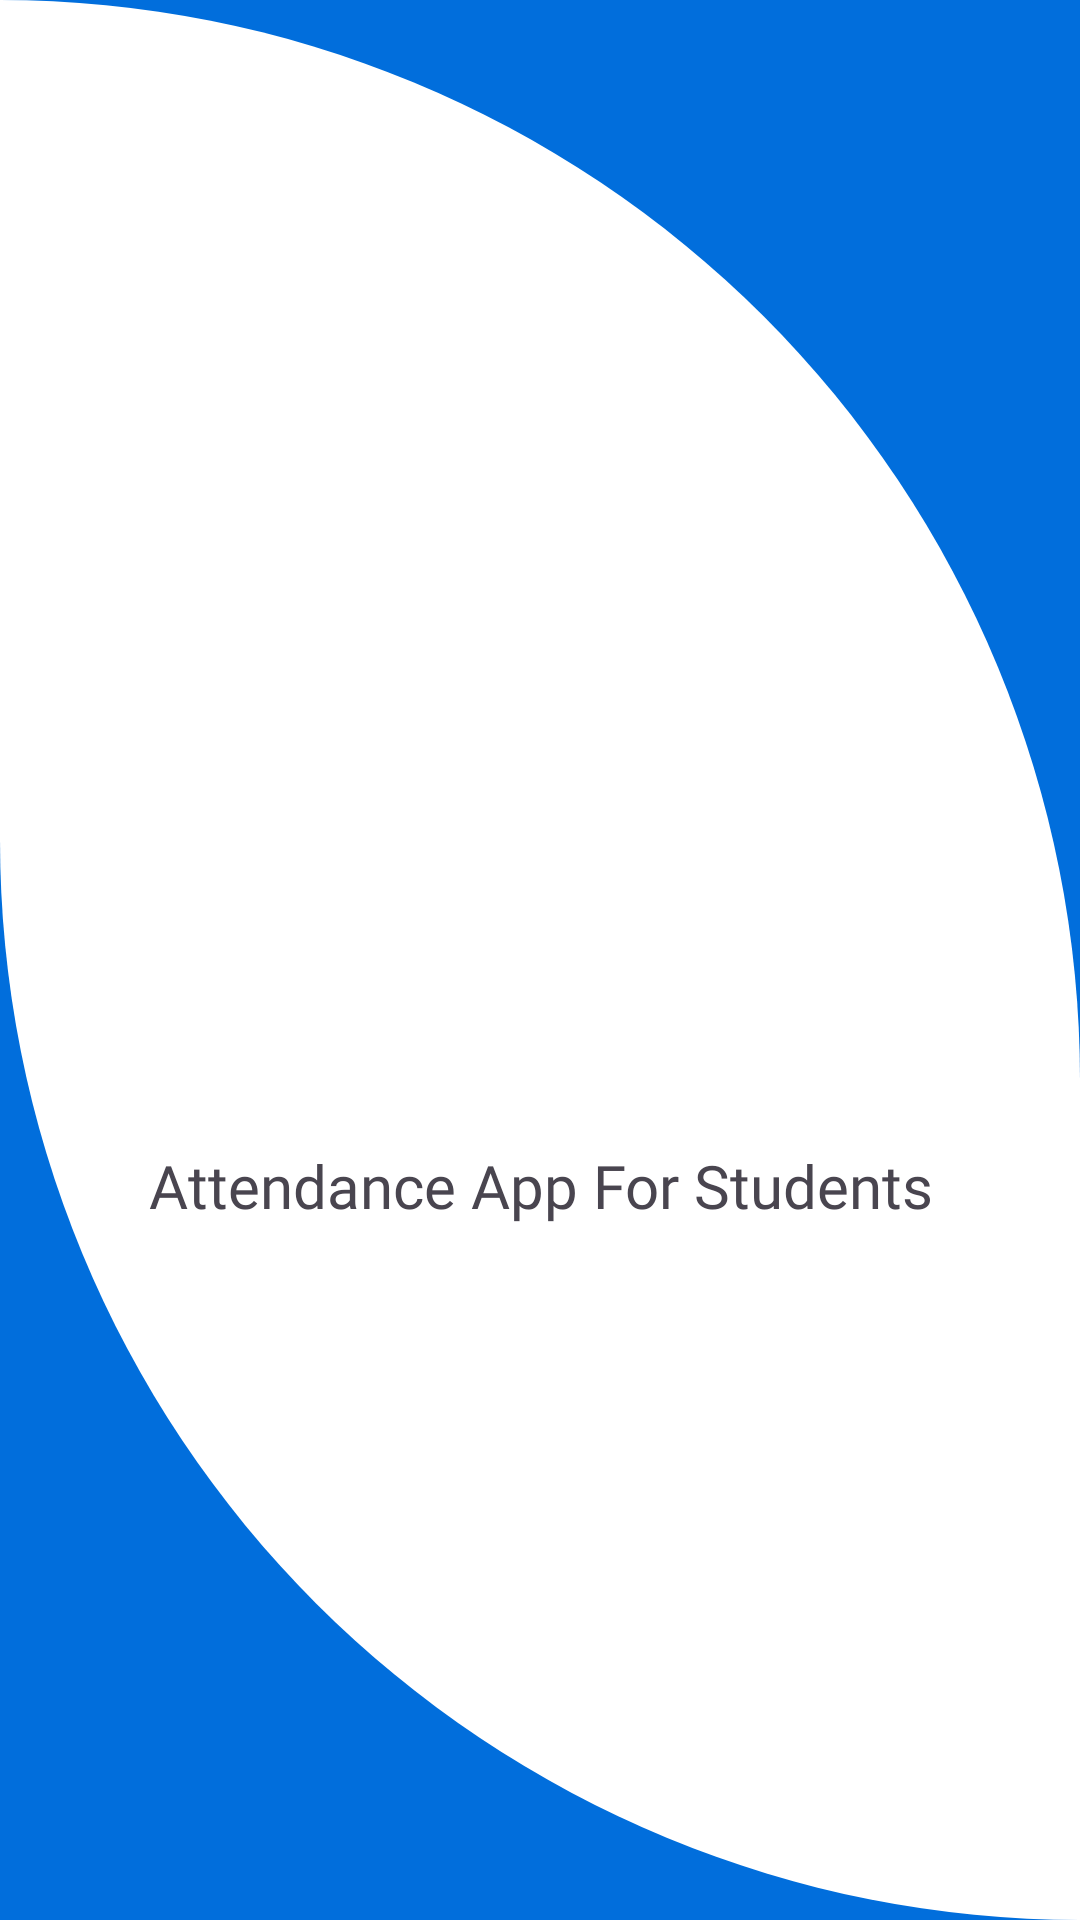

Here is an Android app screen rendered from its layout file. Give the layout XML and the strings, colors and styles it references.
<!-- AndroidManifest.xml: application theme Theme.AttendanceAppForStudents -->
<!-- res/layout/activity_splash_screen.xml -->
<?xml version="1.0" encoding="utf-8"?>
<androidx.constraintlayout.widget.ConstraintLayout
    xmlns:android="http://schemas.android.com/apk/res/android"
    xmlns:app="http://schemas.android.com/apk/res-auto"
    xmlns:tools="http://schemas.android.com/tools"
    android:layout_width="match_parent"
    android:layout_height="match_parent"
    android:background="@color/blue_"
    android:orientation="vertical"
    tools:context=".SplashScreenActivity">

    <LinearLayout
        android:id="@+id/linearLayout"
        android:layout_width="match_parent"
        android:layout_height="match_parent"
        android:background="@drawable/bg"
        app:layout_constraintBottom_toBottomOf="parent"
        app:layout_constraintStart_toStartOf="parent"
        android:orientation="horizontal">

    </LinearLayout>


    <LinearLayout
        android:layout_width="wrap_content"
        android:layout_height="wrap_content"
        android:id="@+id/splash_layout"
        app:layout_constraintBottom_toBottomOf="parent"
        app:layout_constraintEnd_toEndOf="parent"
        app:layout_constraintStart_toStartOf="parent"
        app:layout_constraintTop_toTopOf="parent"
        android:orientation="vertical">
        <RelativeLayout
            android:layout_width="match_parent"
            android:layout_height="wrap_content">

            <ImageView
                android:layout_width="150dp"
                android:layout_height="150dp"
                android:layout_centerInParent="true"
                android:src="@drawable/img_1" />
        </RelativeLayout>

        <TextView
            android:layout_width="wrap_content"
            android:layout_height="wrap_content"
            android:fontFamily="@font/my_font_roboto_black"
            android:gravity="center"
            android:text="Attendance App For Students"
            android:textSize="20sp"/>

    </LinearLayout>




</androidx.constraintlayout.widget.ConstraintLayout>
<!-- resources referenced by this layout -->
<resources>
  <color name="blue_">#016EDC</color>
  <!-- drawable bg (drawable) -->
  <?xml version="1.0" encoding="utf-8"?>
  <shape xmlns:android="http://schemas.android.com/apk/res/android">
  <solid android:color="@color/white"/>
      <corners android:bottomLeftRadius="450dp"
          android:topRightRadius="450dp"/>
  </shape>
  <style name="Theme.AttendanceAppForStudents" parent="Base.Theme.AttendanceAppForStudents" />
  <color name="white">#FFFFFFFF</color>
  <style name="Base.Theme.AttendanceAppForStudents" parent="Theme.Material3.DayNight.NoActionBar">
          
          
          <item name="android:statusBarColor">@color/blue_</item>
          <item name="android:windowLightStatusBar">false</item>
      </style>
</resources>
